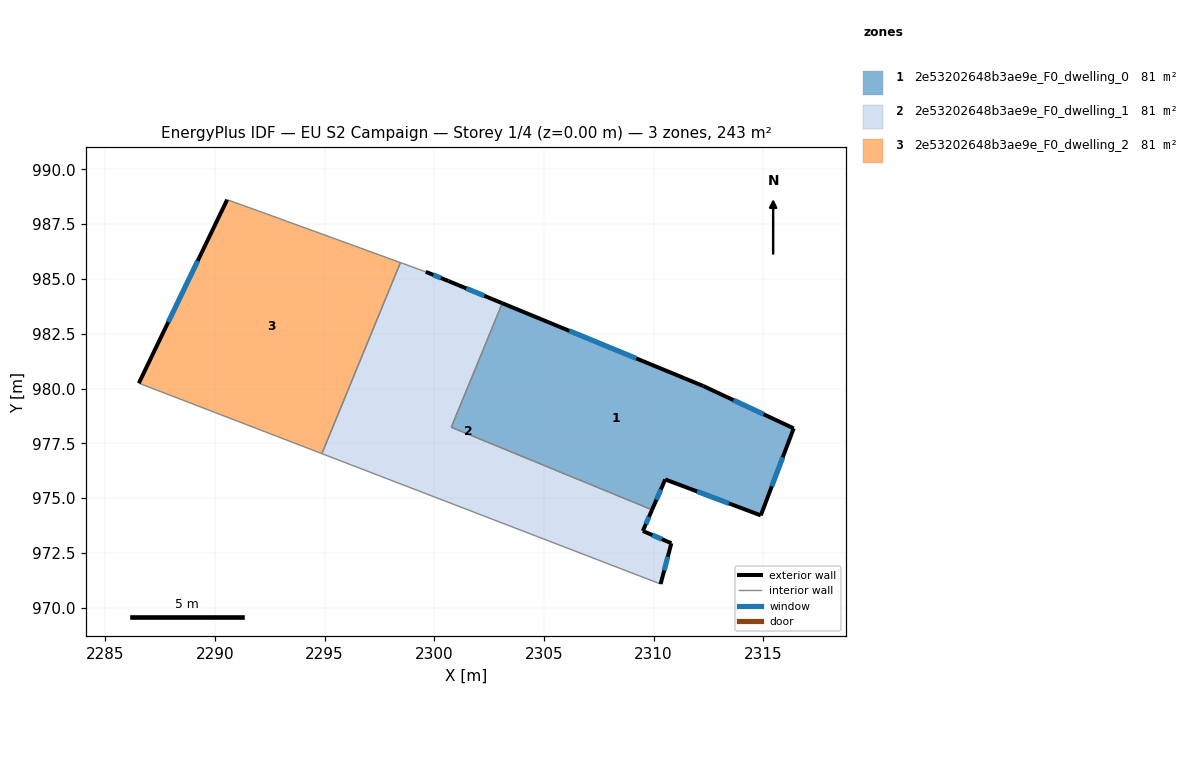
=== STOREY PLAN SPEC (per zone: floor XY polygon, exterior-wall plan segments, windows/doors) ===
zone 1: 2e53202648b3ae9e_F0_dwelling_0  (81.0 m²)
  floor: (2312.27, 980.11) (2316.39, 978.18) (2314.89, 974.21) (2310.53, 975.85) (2309.93, 974.47) (2300.78, 978.23) (2303.10, 983.89)
  exterior wall: (2312.27, 980.11) – (2303.10, 983.89)  [9.9 m]
    window: (2309.22, 981.37) – (2306.16, 982.63)  [3.3 m²]
  exterior wall: (2316.39, 978.18) – (2312.27, 980.11)  [4.5 m]
    window: (2315.02, 978.83) – (2313.65, 979.47)  [1.5 m²]
  exterior wall: (2314.89, 974.21) – (2316.39, 978.18)  [4.2 m]
    window: (2315.39, 975.54) – (2315.89, 976.86)  [1.4 m²]
  exterior wall: (2310.53, 975.85) – (2314.89, 974.21)  [4.7 m]
    window: (2311.99, 975.31) – (2313.44, 974.76)  [1.6 m²]
  exterior wall: (2309.93, 974.47) – (2310.53, 975.85)  [1.5 m]
    window: (2310.13, 974.93) – (2310.33, 975.39)  [0.5 m²]
  interior walls: 2
zone 2: 2e53202648b3ae9e_F0_dwelling_1  (81.0 m²)
  floor: (2303.10, 983.89) (2300.78, 978.23) (2309.93, 974.47) (2309.51, 973.50) (2310.81, 972.94) (2310.32, 971.08) (2294.87, 977.03) (2298.46, 985.75) (2299.61, 985.32) (2300.64, 984.90)
  exterior wall: (2303.10, 983.89) – (2300.64, 984.90)  [2.7 m]
    window: (2302.28, 984.23) – (2301.46, 984.57)  [0.9 m²]
  exterior wall: (2309.51, 973.50) – (2309.93, 974.47)  [1.1 m]
    window: (2309.65, 973.83) – (2309.79, 974.15)  [0.4 m²]
  exterior wall: (2310.81, 972.94) – (2309.51, 973.50)  [1.4 m]
    window: (2310.38, 973.13) – (2309.95, 973.32)  [0.5 m²]
  exterior wall: (2310.32, 971.08) – (2310.81, 972.94)  [1.9 m]
    window: (2310.49, 971.70) – (2310.65, 972.32)  [0.6 m²]
  exterior wall: (2300.64, 984.90) – (2299.61, 985.32)  [1.1 m]
    window: (2300.30, 985.04) – (2299.96, 985.18)  [0.4 m²]
  interior walls: 5
zone 3: 2e53202648b3ae9e_F0_dwelling_2  (81.0 m²)
  floor: (2298.46, 985.75) (2294.87, 977.03) (2286.52, 980.24) (2290.55, 988.61) (2292.85, 987.78)
  exterior wall: (2290.55, 988.61) – (2286.52, 980.24)  [9.3 m]
    window: (2289.21, 985.82) – (2287.87, 983.03)  [3.1 m²]
  interior walls: 4

=== DERIVED (storey summary) ===
Building: EU S2 Campaign
Storey: 1 of 4  (floor level z = 0.00 m)
Storey gross floor area: 243.0 m²
Zones on this storey: 3
  - 2e53202648b3ae9e_F0_dwelling_0: floor 81.0 m²; exterior wall 24.9 m (74.6 m²); 5 window(s) 8.3 m²; WWR 11.1%
  - 2e53202648b3ae9e_F0_dwelling_1: floor 81.0 m²; exterior wall 8.2 m (24.5 m²); 5 window(s) 2.7 m²; WWR 11.1%
  - 2e53202648b3ae9e_F0_dwelling_2: floor 81.0 m²; exterior wall 9.3 m (27.9 m²); 1 window(s) 3.1 m²; WWR 11.1%
Zone adjacency (shared interzone walls):
  - 2e53202648b3ae9e_F0_dwelling_0 ↔ 2e53202648b3ae9e_F0_dwelling_1
  - 2e53202648b3ae9e_F0_dwelling_1 ↔ 2e53202648b3ae9e_F0_dwelling_2